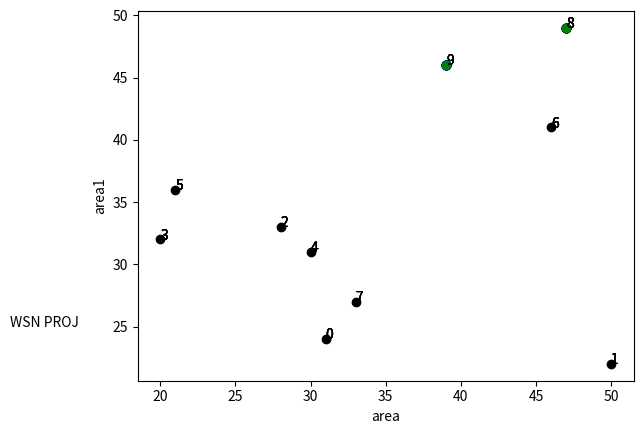

Recreate this plot in Python. (Note: this script raises an exception after producing the figure.)
import numpy as np
import matplotlib.pyplot as plt
import time
A=50
N=10
n=np.round(20+(A-20)*np.random.random((N,2)))
print("n=",n)
plt.ion()
plt.text(10,25,"WSN PROJ")
plt.xlabel("area")
plt.ylabel("area1")
plt.plot(n[:,0],n[:,1],'ko')

RNrx=[]
RNtx=[]
#a=int(input("enter ur node:"))
#print(c)
#print("x=",c[0],"y=",c[1])
"""   
for i in range(len(nei)):
    plt.plot((c[0],nei[i][0]),(c[1],nei[i][1]),'b')
"""
EON=np.full((N,2),1000)
print("EON=",EON)
s=[]
ETX=[]
ERX=[]
#SRC=[]
count=0
txcount=0
rxcount=0
rxc=[]
txc=[]
while(1):
    nei=[]
    a=np.random.randint(10)
    c=n[a] #c:cordinates
    for i in range(N):
        if(EON[i][0]>0):
            for i in range(N):
                plt.text(n[i,0],n[i,1],i)
                #plt.pause(0.1)
                d=np.sqrt(np.square(n[i][0]-c[0])+np.square(n[i][1]-c[1]))
            
                if(d>0 and d<=18):
                    print("neibours are",i,"=",n[i],"d=",d)
                    nei.append(n[i])
                    plt.plot(n[i][0],n[i][1],"bo")
            print(nei)   
            print("i===",i)
            s=np.random.randint(0,2,N)
            ETX=np.random.randint(80,90,1)
            ERX=np.random.randint(50,70,1)
            print (s)
            print("ETX=",ETX,"ERX=",ERX) 
            count=count+1
            for i in  range(len(nei)):
                
                #SRC=np.random.randint(10,20,1)
                    
                    if s[i] == 0 and EON[i][0]>0:
                        print(i,"node is transmitting",s[i] )
                        EON[i]=EON[i]-ETX
                        print("EON=",EON[i])
                        if (EON[i][0]>=800 and EON[i][0]<1000) and EON[i][0]>0:
                            print("energy is good")
                            plt.plot(nei[i][0],nei[i][1],"go")
                        elif (EON[i][0]>=500 and EON[i][0]<800) and EON[i][0]>0:
                            print("energy is moderate")
                            plt.plot(nei[i][0],nei[i][1],"bo")
                        elif (EON[i][0]>=200 and EON[i][0]<500) and EON[i][0]>0:
                            print("energy is low")
                            plt.plot(nei[i][0],nei[i][1],"yo")
                        elif (EON[i][0]>=10 and EON[i][0]<200) and EON[i][0]>0:
                            print("energy is crfitically low")
                            plt.plot(nei[i][0],nei[i][1],"ro")
                            RNtx.append([nei[i][0],nei[i][1]])
                            txcount=txcount+1
                            txc.append(i)
                            txc.append("node & count")
                            txc.append(txcount)
                            
                        plt.pause(0.3)
                        #time.sleep(0.3)
                    elif s[i]==1 and EON[i][0]>0:
                        print(i,"node is receiving",s[i])
                        EON[i]=EON[i]-ERX
                        print("EON=",EON[i])
                        if (EON[i][0]>=800 and EON[i][0]<1000) and EON[i][0]>0:
                            print("energy is good")
                            plt.plot(nei[i][0],nei[i][1],"go")
                        elif (EON[i][0]>=500 and EON[i][0]<800) and EON[i][0]>0:
                            print("energy is moderate")
                            plt.plot(nei[i][0],nei[i][1],"bo")
                        elif (EON[i][0]>=200 and EON[i][0]<500) and EON[i][0]>0:
                            print("energy is low")
                            plt.plot(nei[i][0],nei[i][1],"yo")
                        elif (EON[i][0]>=10 and EON[i][0]<200) and EON[i][0]>0:
                            print("energy is crfitically low")
                            plt.plot(nei[i][0],nei[i][1],"ro")
                            RNrx.append([nei[i][0],nei[i][1]])
                            rxcount=rxcount+1
                            rxc.append(i)
                            rxc.append("node & count")
                            rxc.append(rxcount)
                        
                        plt.pause(0.3)
                        #time.sleep(0.3)
              
        if EON[i][0]<=0 :
            print("energy bachi nahi ab jao samosa khao.")
            print(rxcount,"RNrx=",RNrx,txcount,"RNtx=",RNtx)
            print("rxc=",rxc,"txc=",txc)
            print("EON=",EON)
            print("count=",count,"rxcount=",rxcount,"txcount=",txcount)
            break
    


plt.ioff() 
